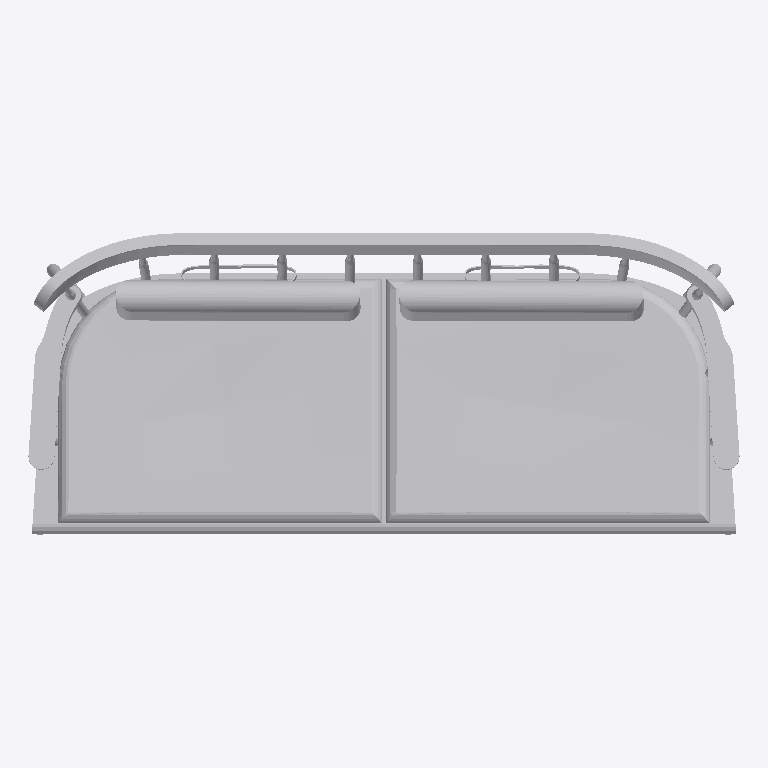
Plan cut of the same IFC building model at storey (level 0.00 m, cut at 1.40 m), seen from above with north up, elements coloured by IFC class: 1 other element (light grey). No cut surface shows.
Extent 1.3 m × 0.6 m × 0.9 m (x, y, z). Storeys (1): unnamed at 0.00 m. Elements (1): 1 IfcFurnishingElement.

HEADER;
FILE_DESCRIPTION(('ViewDefinition [CoordinationView]'),'2;1');
FILE_NAME('Furniture_Armchairs_NC-Nordic-Care_Kurbits-326.ifc','2019-04-29T07:52:39',('Supplier'),('BIMobject'),'IFC Engine DLL 2017-09-06','BIMobject-Lena','Full Scope');
FILE_SCHEMA(('IFC2X3'));
ENDSEC;
DATA;
#1=IFCPROJECT('2kLEWW4Mr9WvwOPsg7$_gc',#2,'BIMobject Library',$,$,$,$,(#20),#7);
#23=IFCSITE('2asrMYViX4E82RCb8tvMtY',#2,$,$,$,#24,$,$,.ELEMENT.,$,$,$,$,$);
#29=IFCBUILDING('3y4HgJS3P6cAeOeywiDCPf',#2,$,$,$,#30,$,$,.ELEMENT.,$,$,$);
#35=IFCBUILDINGSTOREY('1D7YO2G$D12uJZTT3bN30J',#2,$,$,$,#36,$,$,.ELEMENT.,0.0);
#51=IFCFURNISHINGELEMENT('0ATZx7LNv5LfUiKHEVITKT',#2,'Kurbits 326',$,$,#45,#50,$);
ENDSEC;
